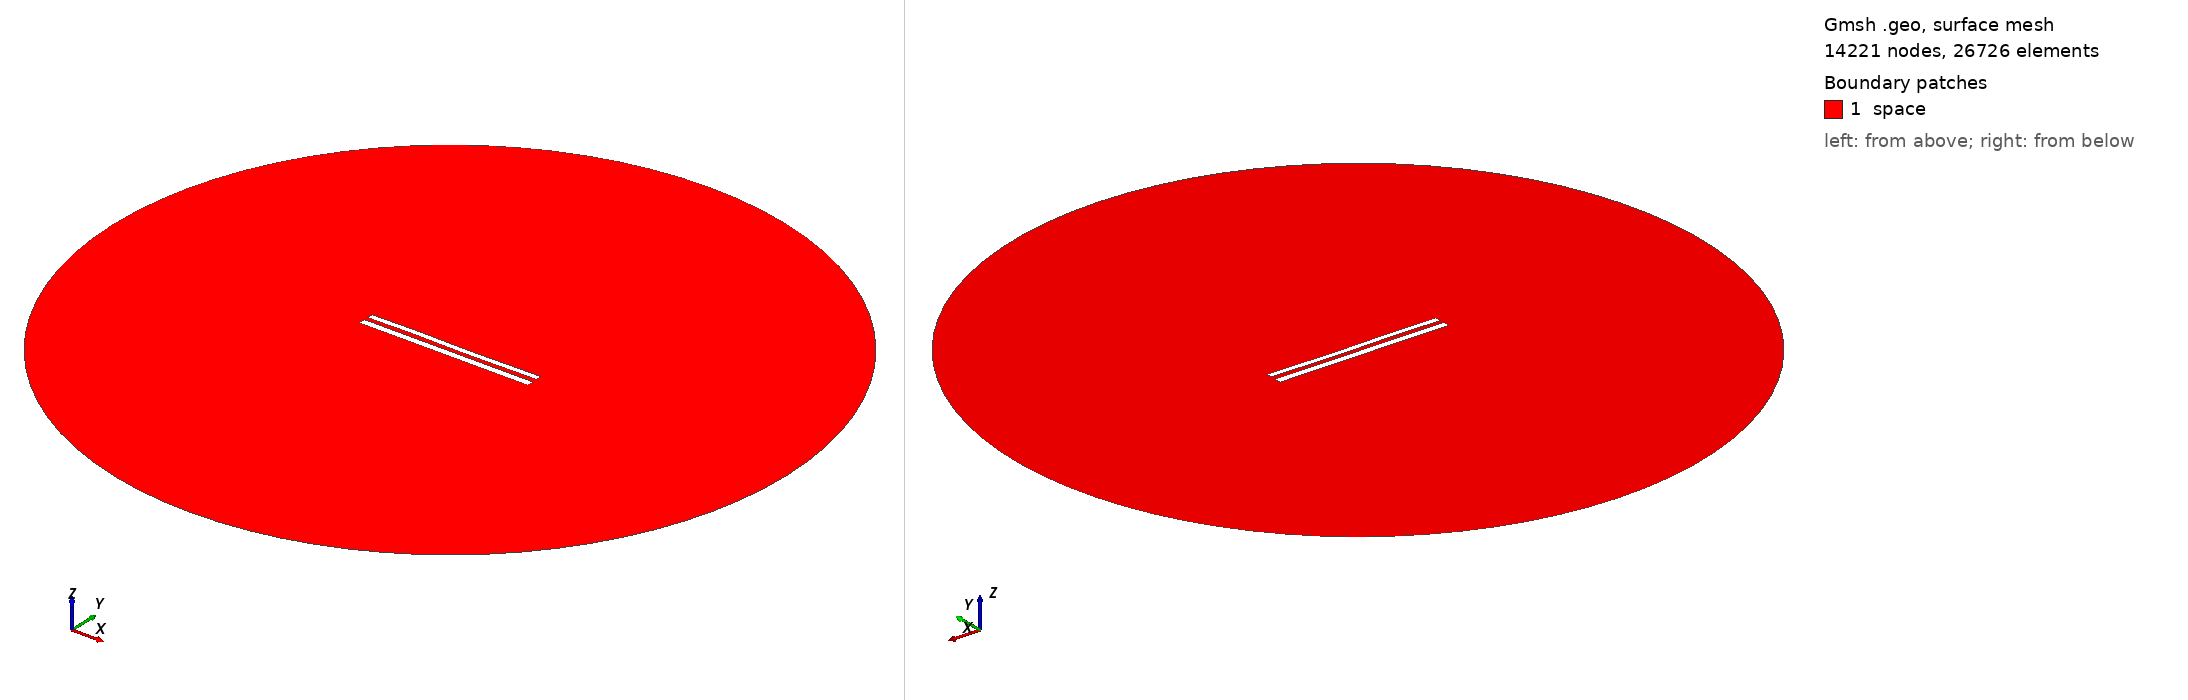

Gmsh geometry script, surface-meshed: 14221 nodes, 26726 surface elements. Boundary patches (legend numbers): 1 space. Left view from above one corner, right view from below the opposite corner. Legend entries are the model's physical surfaces. The drawing asked Gmsh for element sizes between 1% and 20% of the model's largest extent; the script's own settings can give other sizes.

=== 9324.geo (drawn) ===
//---------------------------------------
// Geometry kernel
//---------------------------------------

SetFactory("OpenCASCADE");



//---------------------------------------
// Parameters of the geometry
//---------------------------------------

// Overetch of the upper plate
overetch = 0.25;

// Distance between the plates
distance = 2.5;

// Discretization over the x axis (for the deformation)
nx = 50; 

// Length of the plate
L = 100 - overetch; 

// Number of modes
n = 4; 

// 1st mode coefficient
coeff(1) = 0.15;
beta(1) = 0.596864 * 3.1415926535 / L;

// 2nd mode coefficient
coeff(2) = 0.0;
beta(2) = 1.49418 * 3.1415926535 / L;

// 3rd mode coefficient
coeff(3) = 0.15;
beta(3) = 2.50025 * 3.1415926535 / L;

// 4th mode coefficient
coeff(4) = 0.07499999999999998;
beta(4) = 3.49999 * 3.1415926535 / L;



//---------------------------------------
// Upper plate (deformed rectangle)
//---------------------------------------

// Coordiantes of the upper plate
xmin = -50;
xmax = 50 - overetch;

// Height of the upper plate
yheight = 4 - 2 * overetch;

// Indexes of the points
UpperID[] = {};
LowerID[] = {};
LeftID[] = {};
RightID[] = {};

// Point index
p = 1;

// Horizontal edges
For i In {1:nx}
    x = xmin + (i-1)*(xmax - xmin)/(nx-1);

    y_bottom = distance / 2 + overetch;
    For j In {1:n}
        C = (Cosh(beta(j)*L) + Cos(beta(j)*L)) / (Sinh(beta(j)*L) + Sin(beta(j)*L));
        y_bottom  = y_bottom + coeff(j) * (Cosh(beta(j)*(x+50)) - Cos(beta(j)*(x+50)) - C * (Sinh(beta(j)*(x+50)) - Sin(beta(j)*(x+50))));
    EndFor

    y_top = y_bottom + yheight;

    Point(p) = {x, y_top, 0, 1.0};
    UpperID[i] = p;
    p = p + 1;

    Point(p) = {x, y_bottom, 0, 1.0};
    LowerID[i] = p;
    p = p + 1;
EndFor

// Create point lists
UpperPts[] = {}; LowerPts[] = {};
For i In {1:nx}
  UpperPts[] += {UpperID[i]};
  LowerPts[] += {LowerID[i]};
EndFor

// Build splines
Spline(1) = {UpperPts[]};
Spline(2) = {LowerPts[]};
Line(3) = {LowerPts[nx-1], UpperPts[nx-1]};
Line(4) = {LowerPts[0], UpperPts[0]};

// Build the plane surface
Curve Loop(1) = {2, 3, -1, -4};
Plane Surface(1) = {1};



//---------------------------------------
// Lower plate (rectangle)
//---------------------------------------

// Vertices
Point(1001) = {-50, -1, 0, 1.0};
Point(1002) = { 50, -1, 0, 1.0};
Point(1003) = { 50,  -5, 0, 1.0};
Point(1004) = {-50,  -5, 0, 1.0};

// Edges
Line(5) = {1001, 1002};
Line(6) = {1002, 1003};
Line(7) = {1003, 1004};
Line(8) = {1004, 1001};

// Plane surface
Line Loop(2) = {5, 6, 7, 8};
Plane Surface(2) = {2}; 



//---------------------------------------
// Outer (fictious) boundary
//---------------------------------------

// Points
Point(1005) = {0, 0, 0};       // Center
Point(1006) = {200, 0, 0};     // Start point
Point(1007) = {0, 200, 0};     // 90 degrees
Point(1008) = {-200, 0, 0};    // 180 degrees
Point(1009) = {0, -200, 0};    // 270 degrees

// Circle arcs (each needs start, center, end)
Circle(9) = {1006, 1005, 1007};
Circle(10) = {1007, 1005, 1008};
Circle(11) = {1008, 1005, 1009};
Circle(12) = {1009, 1005, 1006};

// Plane surface for the entire domain
Curve Loop(3) = {9, 10, 11, 12};
Surface(3) = {3};

// Subtract the plates from the whole domain to obtain the actual domain where we want to solve the equations
BooleanDifference{ Surface{3}; Delete; }{ Surface{1}; Surface{2}; Delete; }




//---------------------------------------
// Transfinite Lines/Curves
//---------------------------------------

// Set the number of points on the boundaries
r = 7;

// Plates
Transfinite Curve {1, 2} = 50*r Using Progression 1;
Transfinite Curve {3, 4} = 2*r Using Progression 1;
Transfinite Line {5, 7} = 50*r Using Progression 1;
Transfinite Line {6, 8} = 2*r Using Progression 1;

// Outer boundary
Transfinite Line {9, 10, 11, 12} = 20 Using Progression 1;



//---------------------------------------
// Physical groups
//---------------------------------------                

// Physical curves (boundaries)
Physical Line("force_segment", 10) = {2};
Physical Line("upper_plate", 11) = {1, 3, 4};
Physical Line("lower_plate", 12) = {5, 6, 7, 8};
Physical Line("boundary", 20) = {9, 10, 11, 12};

// Physical Surfaces
Physical Surface("space", 30) = {3};



//---------------------------------------
// 6. Generate the Mesh
//---------------------------------------

// 2D mesh generation
Mesh 2;
